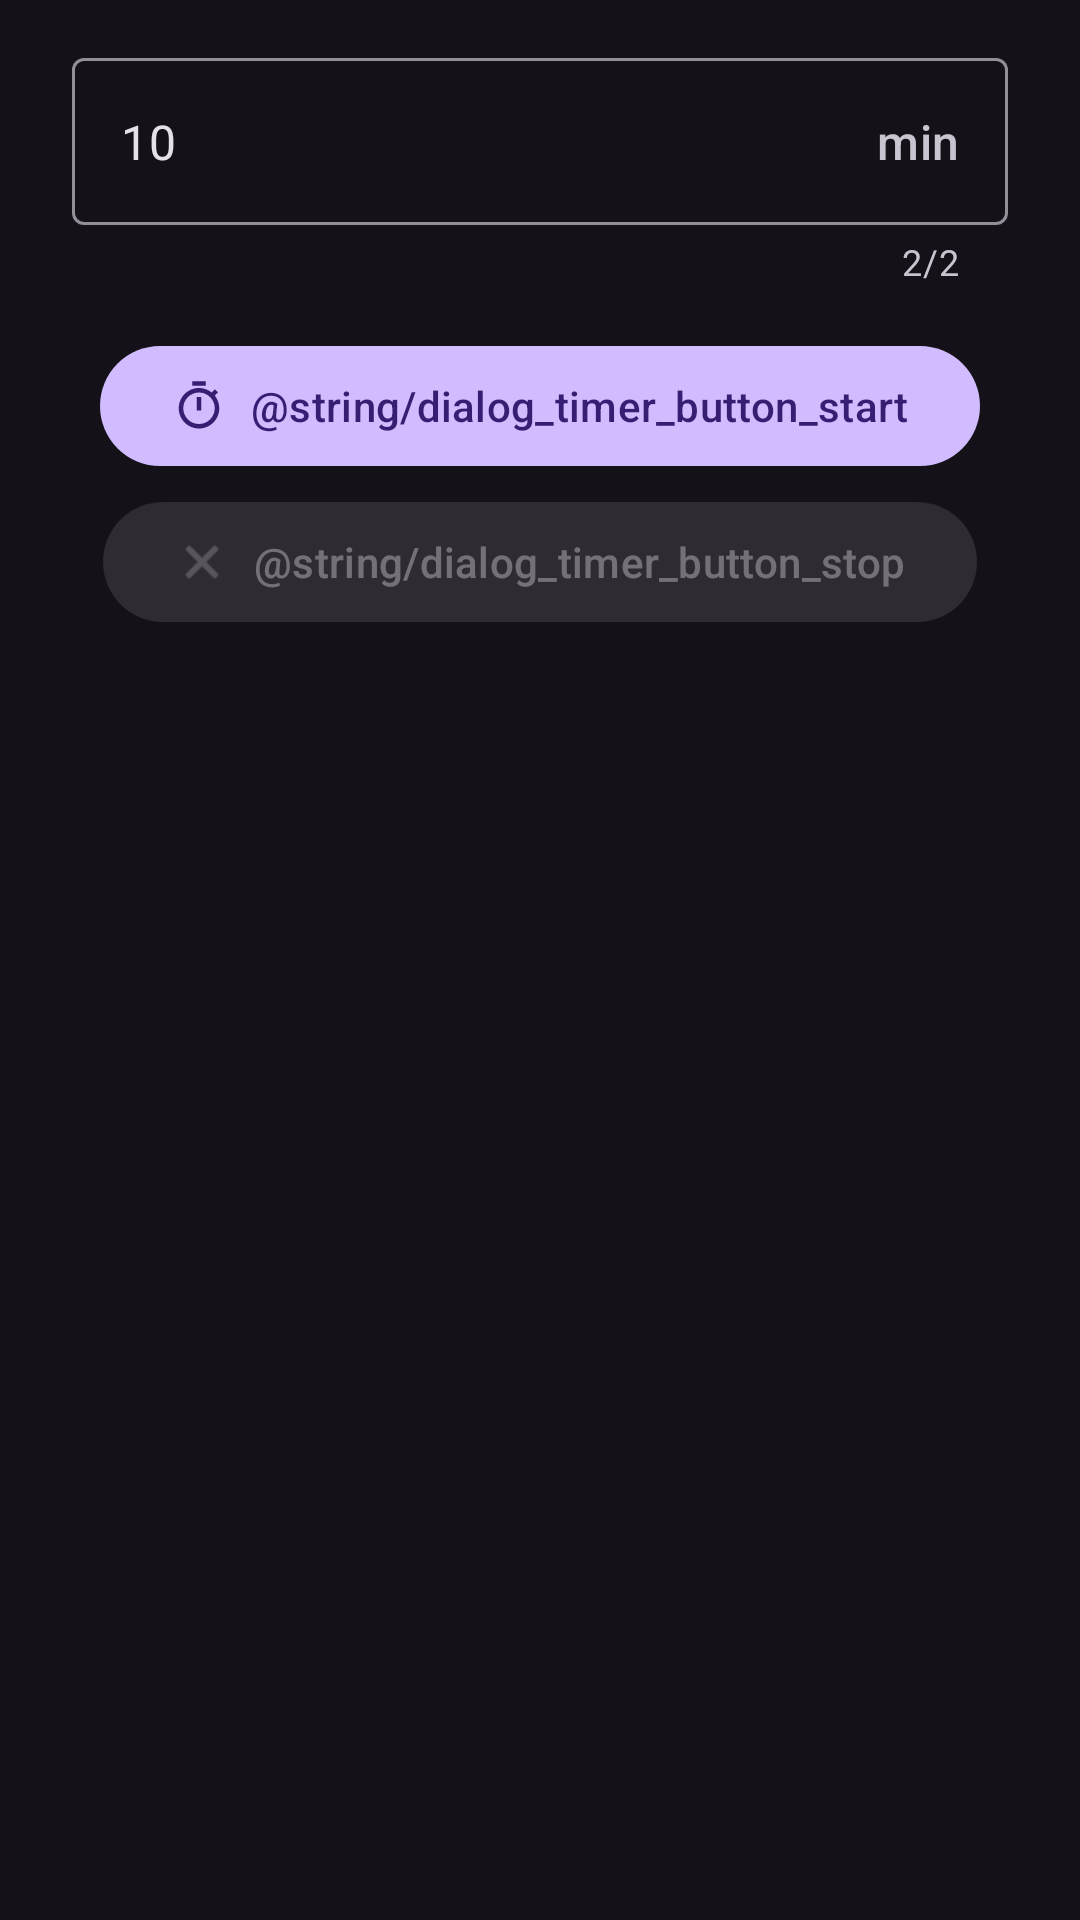

Layout XML and referenced resources for this Android screen:
<!-- AndroidManifest.xml: application theme AppTheme -->
<!-- res/layout/dialog_timer.xml -->
<?xml version="1.0" encoding="utf-8"?>
<LinearLayout
    xmlns:android="http://schemas.android.com/apk/res/android"
    xmlns:app="http://schemas.android.com/apk/res-auto"
    xmlns:tools="http://schemas.android.com/tools"
    android:layout_width="wrap_content"
    android:layout_height="wrap_content"
    android:gravity="center_horizontal"
    android:orientation="vertical"
    android:paddingBottom="32dp"
    android:paddingTop="8dp"
    tools:layout_width="300dp">

    <com.google.android.material.textfield.TextInputLayout
        android:id="@+id/number_input_layout"
        android:layout_width="match_parent"
        android:layout_height="wrap_content"
        android:layout_gravity="center_horizontal"
        android:paddingEnd="24dp"
        android:paddingStart="24dp"
        android:paddingTop="6dp"
        app:counterEnabled="true"
        app:counterMaxLength="2"
        app:suffixText="min"
        tools:hint="@string/dialog_timer_input_hint">

        
        <com.google.android.material.textfield.TextInputEditText
            android:id="@+id/number_input_text"
            android:layout_width="match_parent"
            android:layout_height="wrap_content"
            android:inputType="number"
            android:singleLine="true"
            android:text="10"
            android:maxLength="2"
            tools:ignore="HardcodedText" />

    </com.google.android.material.textfield.TextInputLayout>

    <com.google.android.material.button.MaterialButton
        android:id="@+id/start_button"
        android:layout_width="wrap_content"
        android:layout_height="wrap_content"
        android:layout_gravity="center_horizontal"
        android:layout_marginTop="16dp"
        android:text="@string/dialog_timer_button_start"
        app:icon="@drawable/ic_timer" />

    <com.google.android.material.button.MaterialButton
        android:id="@+id/stop_button"
        android:layout_width="wrap_content"
        android:layout_height="wrap_content"
        android:enabled="false"
        android:layout_gravity="center_horizontal"
        android:layout_marginTop="4dp"
        android:text="@string/dialog_timer_button_stop"
        app:icon="@android:drawable/ic_menu_close_clear_cancel" />

</LinearLayout>
<!-- resources referenced by this layout -->
<resources>
  <!-- drawable ic_timer (drawable) -->
  <vector
      xmlns:android="http://schemas.android.com/apk/res/android"
      android:width="24dp"
      android:height="24dp"
      android:viewportWidth="24"
      android:viewportHeight="24"
      android:tint="#FFFFFF">
      <path
          android:fillColor="#FFFFFF"
          android:pathData="M15,1H9v2h6V1zM11,14h2V8h-2V14zM19.03,7.39l1.42,-1.42c-0.43,-0.51 -0.9,-0.99 -1.41,-1.41l-1.42,1.42C16.07,4.74 14.12,4 12,4c-4.97,0 -9,4.03 -9,9s4.02,9 9,9 9,-4.03 9,-9c0,-2.12 -0.74,-4.07 -1.97,-5.61zM12,20c-3.87,0 -7,-3.13 -7,-7s3.13,-7 7,-7 7,3.13 7,7 -3.13,7 -7,7z" />
  </vector>
  <style name="AppTheme" parent="Theme.Material3.Dark.NoActionBar">
          <item name="android:statusBarColor">@android:color/transparent</item>
          <item name="android:navigationBarColor">@android:color/transparent</item>
  
          <item name="switchPreferenceCompatStyle">@style/Preference.SwitchPreferenceCompat</item>
      </style>
  <style name="Preference.SwitchPreferenceCompat" parent="@style/Preference.SwitchPreferenceCompat.Material" tools:ignore="ResourceCycle">
          <item name="widgetLayout">@layout/preference_switch</item>
      </style>
</resources>
